Image classification data set "roi_masks" (Edgar-Del/brain_watermark on GitHub). Class labels (4): glioma, meningioma, no tumor, pituitary tumor.

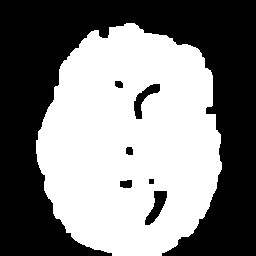
Label: no tumor

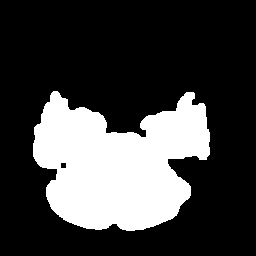
Label: meningioma

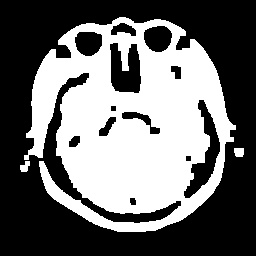
Label: pituitary tumor

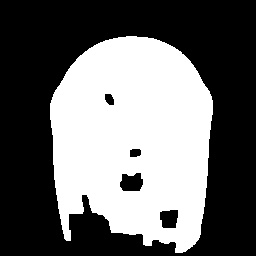
Label: glioma

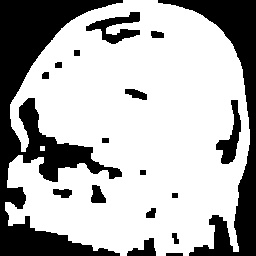
Label: pituitary tumor

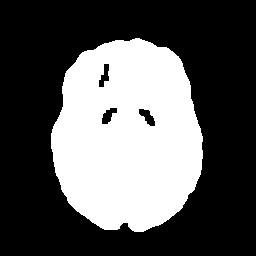
Label: no tumor
